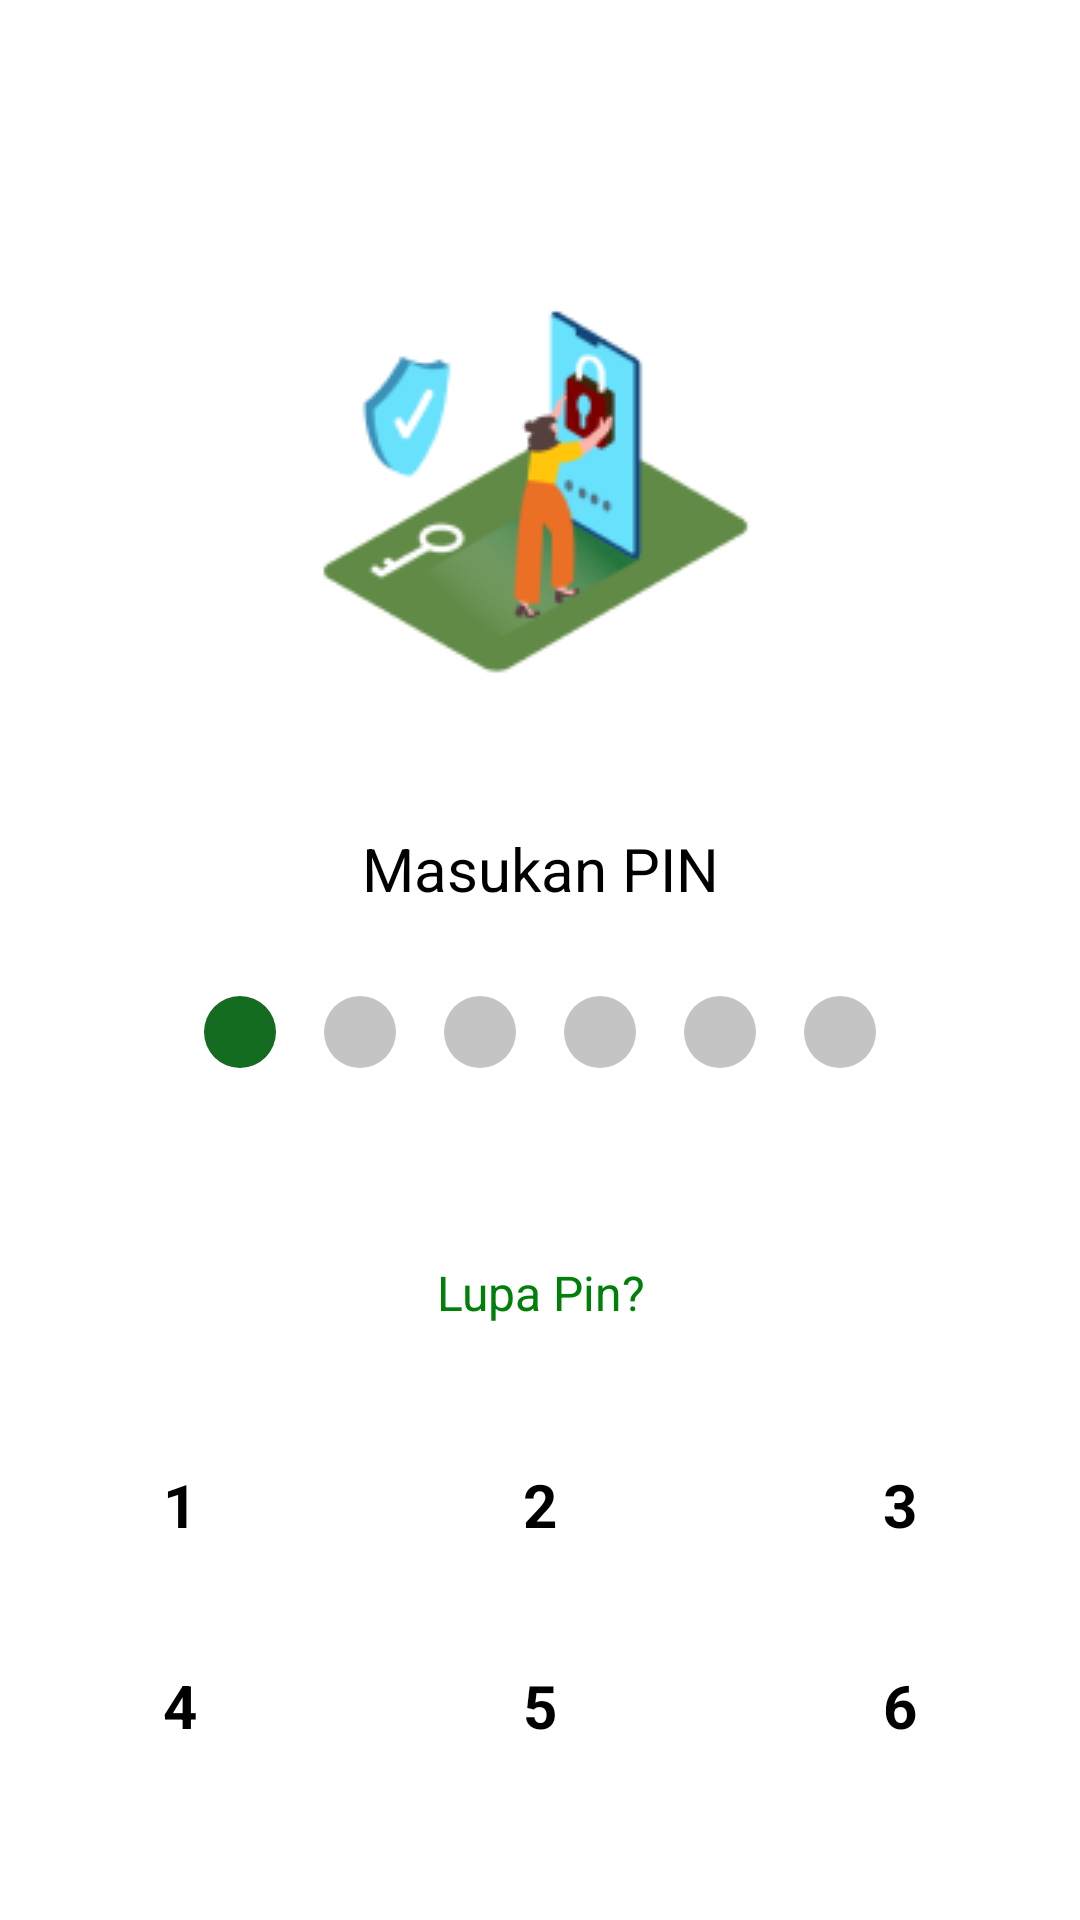

Write the Android layout XML for this screen, with the resource values it uses.
<!-- AndroidManifest.xml: application theme Theme.Wakafku_dummy -->
<!-- res/layout/activity_verifikasi_pin.xml -->
<?xml version="1.0" encoding="utf-8"?>
<LinearLayout xmlns:android="http://schemas.android.com/apk/res/android"
    xmlns:app="http://schemas.android.com/apk/res-auto"
    xmlns:tools="http://schemas.android.com/tools"
    android:layout_width="match_parent"
    android:layout_height="match_parent"
    android:layout_marginStart="16dp"
    android:layout_marginEnd="16dp"
    android:orientation="vertical"
    tools:context=".VerifikasiPinActivity">

    <ImageView
        android:layout_width="180dp"
        android:layout_height="180dp"
        android:layout_gravity="center_horizontal"
        android:layout_marginTop="72dp"
        android:src="@drawable/passwordisometric" />

    <TextView
        android:layout_width="match_parent"
        android:layout_height="24dp"
        android:layout_marginTop="24dp"
        android:text="@string/txt_masukan_pin"
        android:textAlignment="center"
        android:textColor="@color/black"
        android:textSize="20sp" />


    <LinearLayout
        android:layout_width="wrap_content"
        android:layout_height="24dp"
        android:layout_gravity="center_horizontal"
        android:layout_marginTop="32dp"
        android:orientation="horizontal"
        android:weightSum="6">

        <ImageView
            android:id="@+id/verifikasi_pin_1"
            android:layout_width="24dp"
            android:layout_height="24dp"
            android:layout_weight="1"
            android:src="@drawable/onboarding_indicator_active" />

        <ImageView
            android:id="@+id/verifikasi_pin_2"
            android:layout_width="24dp"
            android:layout_height="24dp"
            android:layout_marginStart="16dp"
            android:layout_weight="1"
            android:src="@drawable/onboarding_indicator_inactive" />

        <ImageView
            android:id="@+id/verifikasi_pin_3"
            android:layout_width="24dp"
            android:layout_height="24dp"
            android:layout_marginStart="16dp"
            android:layout_weight="1"
            android:src="@drawable/onboarding_indicator_inactive" />

        <ImageView
            android:id="@+id/verifikasi_pin_4"
            android:layout_width="24dp"
            android:layout_height="24dp"
            android:layout_marginStart="16dp"
            android:layout_weight="1"
            android:src="@drawable/onboarding_indicator_inactive" />

        <ImageView
            android:id="@+id/verifikasi_pin_5"
            android:layout_width="24dp"
            android:layout_height="24dp"
            android:layout_marginStart="16dp"
            android:layout_weight="1"
            android:src="@drawable/onboarding_indicator_inactive" />

        <ImageView
            android:id="@+id/verifikasi_pin_6"
            android:layout_width="24dp"
            android:layout_height="24dp"
            android:layout_marginStart="16dp"
            android:layout_weight="1"
            android:src="@drawable/onboarding_indicator_inactive" />

    </LinearLayout>

    <TextView
        android:id="@+id/verifikasi_pin_lupa_pin"
        android:layout_width="match_parent"
        android:layout_height="24dp"
        android:layout_marginTop="64dp"
        android:text="@string/txt_lupa_pin"
        android:textAlignment="center"
        android:textColor="@color/colorPrimary"
        android:textSize="16sp" />

    <LinearLayout
        android:layout_width="match_parent"
        android:layout_height="wrap_content"
        android:layout_marginTop="24dp"
        android:weightSum="3">
        <TextView
            android:clickable="true"
            android:focusable="true"
            android:background="?selectableItemBackgroundBorderless"
            android:textStyle="bold"
            android:id="@+id/btnVerifikasiPin_btn_1"
            android:layout_width="0dp"
            android:layout_height="wrap_content"
            android:layout_weight="1"
            android:textSize="20sp"
            android:textColor="@color/black"
            android:gravity="center"
            android:padding="20dp"
            android:layout_gravity="center_vertical"
            android:text="@string/txt_1"/>
        <TextView
            android:clickable="true"
            android:focusable="true"
            android:background="?selectableItemBackgroundBorderless"
            android:textStyle="bold"
            android:id="@+id/btnVerifikasiPin_btn_2"
            android:layout_width="0dp"
            android:layout_height="wrap_content"
            android:layout_weight="1"
            android:textSize="20sp"
            android:textColor="@color/black"
            android:gravity="center"
            android:padding="20dp"
            android:layout_gravity="center_vertical"
            android:text="@string/txt_2"/>
        <TextView
            android:clickable="true"
            android:focusable="true"
            android:background="?selectableItemBackgroundBorderless"
            android:textStyle="bold"
            android:id="@+id/btnVerifikasiPin_btn_3"
            android:layout_width="0dp"
            android:layout_height="wrap_content"
            android:layout_weight="1"
            android:textSize="20sp"
            android:padding="20dp"
            android:textColor="@color/black"
            android:gravity="center"
            android:layout_gravity="center_vertical"
            android:text="@string/txt_3"/>
    </LinearLayout>

    <LinearLayout
        android:layout_width="match_parent"
        android:layout_height="wrap_content"
        android:weightSum="3">
        <TextView
            android:clickable="true"
            android:focusable="true"
            android:background="?selectableItemBackgroundBorderless"
            android:textStyle="bold"
            android:id="@+id/btnVerifikasiPin_btn_4"
            android:layout_width="0dp"
            android:layout_height="wrap_content"
            android:layout_weight="1"
            android:textSize="20sp"
            android:textColor="@color/black"
            android:gravity="center"
            android:padding="20dp"
            android:layout_gravity="center_vertical"
            android:text="@string/txt_4"/>
        <TextView
            android:clickable="true"
            android:focusable="true"
            android:background="?selectableItemBackgroundBorderless"
            android:textStyle="bold"
            android:id="@+id/btnVerifikasiPin_btn_5"
            android:layout_width="0dp"
            android:layout_height="wrap_content"
            android:layout_weight="1"
            android:textSize="20sp"
            android:textColor="@color/black"
            android:gravity="center"
            android:padding="20dp"
            android:layout_gravity="center_vertical"
            android:text="@string/txt_5"/>
        <TextView
            android:clickable="true"
            android:focusable="true"
            android:background="?selectableItemBackgroundBorderless"
            android:textStyle="bold"
            android:id="@+id/btnVerifikasiPin_btn_6"
            android:layout_width="0dp"
            android:layout_height="wrap_content"
            android:layout_weight="1"
            android:textSize="20sp"
            android:textColor="@color/black"
            android:gravity="center"
            android:padding="20dp"
            android:layout_gravity="center_vertical"
            android:text="@string/txt_6"/>
    </LinearLayout>

    <LinearLayout
        android:layout_width="match_parent"
        android:layout_height="wrap_content"
        android:weightSum="3">
        <TextView
            android:clickable="true"
            android:focusable="true"
            android:background="?selectableItemBackgroundBorderless"
            android:textStyle="bold"
            android:id="@+id/btnVerifikasiPin_btn_7"
            android:layout_width="0dp"
            android:layout_height="wrap_content"
            android:layout_weight="1"
            android:textSize="20sp"
            android:textColor="@color/black"
            android:gravity="center"
            android:padding="20dp"
            android:layout_gravity="center_vertical"
            android:text="@string/txt_7"/>
        <TextView
            android:clickable="true"
            android:focusable="true"
            android:background="?selectableItemBackgroundBorderless"
            android:textStyle="bold"
            android:id="@+id/btnVerifikasiPin_btn_8"
            android:layout_width="0dp"
            android:layout_height="wrap_content"
            android:layout_weight="1"
            android:textSize="20sp"
            android:textColor="@color/black"
            android:gravity="center"
            android:padding="20dp"
            android:layout_gravity="center_vertical"
            android:text="@string/txt_8"/>
        <TextView
            android:clickable="true"
            android:focusable="true"
            android:background="?selectableItemBackgroundBorderless"
            android:textStyle="bold"
            android:id="@+id/btnVerifikasiPin_btn_9"
            android:layout_width="0dp"
            android:layout_height="wrap_content"
            android:layout_weight="1"
            android:textSize="20sp"
            android:textColor="@color/black"
            android:gravity="center"
            android:padding="20dp"
            android:layout_gravity="center_vertical"
            android:text="@string/txt_9"/>
    </LinearLayout>

  <LinearLayout
        android:layout_width="match_parent"
        android:layout_height="wrap_content"
        android:weightSum="3">
        <TextView
            android:clickable="false"

            android:textStyle="bold"
            android:layout_width="0dp"
            android:layout_height="wrap_content"
            android:layout_weight="1"
            android:textSize="20sp"
            android:textColor="@color/black"
            android:gravity="center"
            android:padding="20dp"
            android:layout_gravity="center_vertical"
            />
        <TextView
            android:clickable="true"
            android:focusable="true"
            android:background="?selectableItemBackgroundBorderless"
            android:textStyle="bold"
            android:id="@+id/btnVerifikasiPin_btn_0"
            android:layout_width="0dp"
            android:layout_height="wrap_content"
            android:layout_weight="1"
            android:textSize="20sp"
            android:textColor="@color/black"
            android:gravity="center"
            android:padding="20dp"
            android:layout_gravity="center_vertical"
            android:text="@string/txt_0"/>
        <ImageView
            android:clickable="true"
            android:focusable="true"
            android:background="?selectableItemBackgroundBorderless"
            android:id="@+id/btnVerifikasiPin_btn_backspace"
            android:layout_width="0dp"
            android:layout_height="wrap_content"
            android:layout_weight="1"
            android:gravity="center"
            android:padding="20dp"
            android:src="@drawable/ic_backspace"
             />
    </LinearLayout>


</LinearLayout>
<!-- resources referenced by this layout -->
<resources>
  <color name="black">#FF000000</color>
  <color name="colorPrimary">#008009</color>
  <!-- drawable ic_backspace: vector/xml drawable (drawable, 2468 chars, omitted) -->
  <!-- drawable onboarding_indicator_active (drawable) -->
  <?xml version="1.0" encoding="utf-8"?>
  <shape xmlns:android="http://schemas.android.com/apk/res/android"
      android:shape="oval">
      <size
          android:width="12dp"
          android:height="12dp"/>
      <corners android:radius="8dp"/>
      <solid android:color="#136C20"/>
  
  </shape>
  <!-- drawable onboarding_indicator_inactive (drawable) -->
  <?xml version="1.0" encoding="utf-8"?>
  <shape xmlns:android="http://schemas.android.com/apk/res/android"
      android:shape="oval">
      <size
          android:width="10dp"
          android:height="10dp"/>
      <corners android:radius="8dp"/>
      <solid android:color="#C4C4C4"/>
  
  </shape>
  <!-- drawable passwordisometric: png bitmap (drawable, 11269 bytes) -->
  <string name="txt_0">0</string>
  <string name="txt_1">1</string>
  <string name="txt_2">2</string>
  <string name="txt_3">3</string>
  <string name="txt_4">4</string>
  <string name="txt_5">5</string>
  <string name="txt_6">6</string>
  <string name="txt_7">7</string>
  <string name="txt_8">8</string>
  <string name="txt_9">9</string>
  <string name="txt_lupa_pin">Lupa Pin?</string>
  <string name="txt_masukan_pin">Masukan PIN</string>
  <style name="Theme.Wakafku_dummy" parent="Theme.MaterialComponents.Light.NoActionBar">
          
          <item name="colorPrimary">@color/colorPrimary</item>
          <item name="colorPrimaryVariant">@color/colorPrimaryDark</item>
          <item name="colorOnPrimary">@color/white</item>
  
          
          <item name="colorSecondary">@color/colorBtnblue</item>
          <item name="colorSecondaryVariant">@color/teal_700</item>
          <item name="colorOnSecondary">@color/black</item>
          
          <item name="android:statusBarColor" tools:targetApi="l">?attr/colorPrimaryVariant</item>
          
      </style>
  <color name="colorPrimaryDark">#006307</color>
  <color name="white">#FFFFFFFF</color>
  <color name="colorBtnblue">#0082CD</color>
  <color name="teal_700">#FF018786</color>
</resources>
